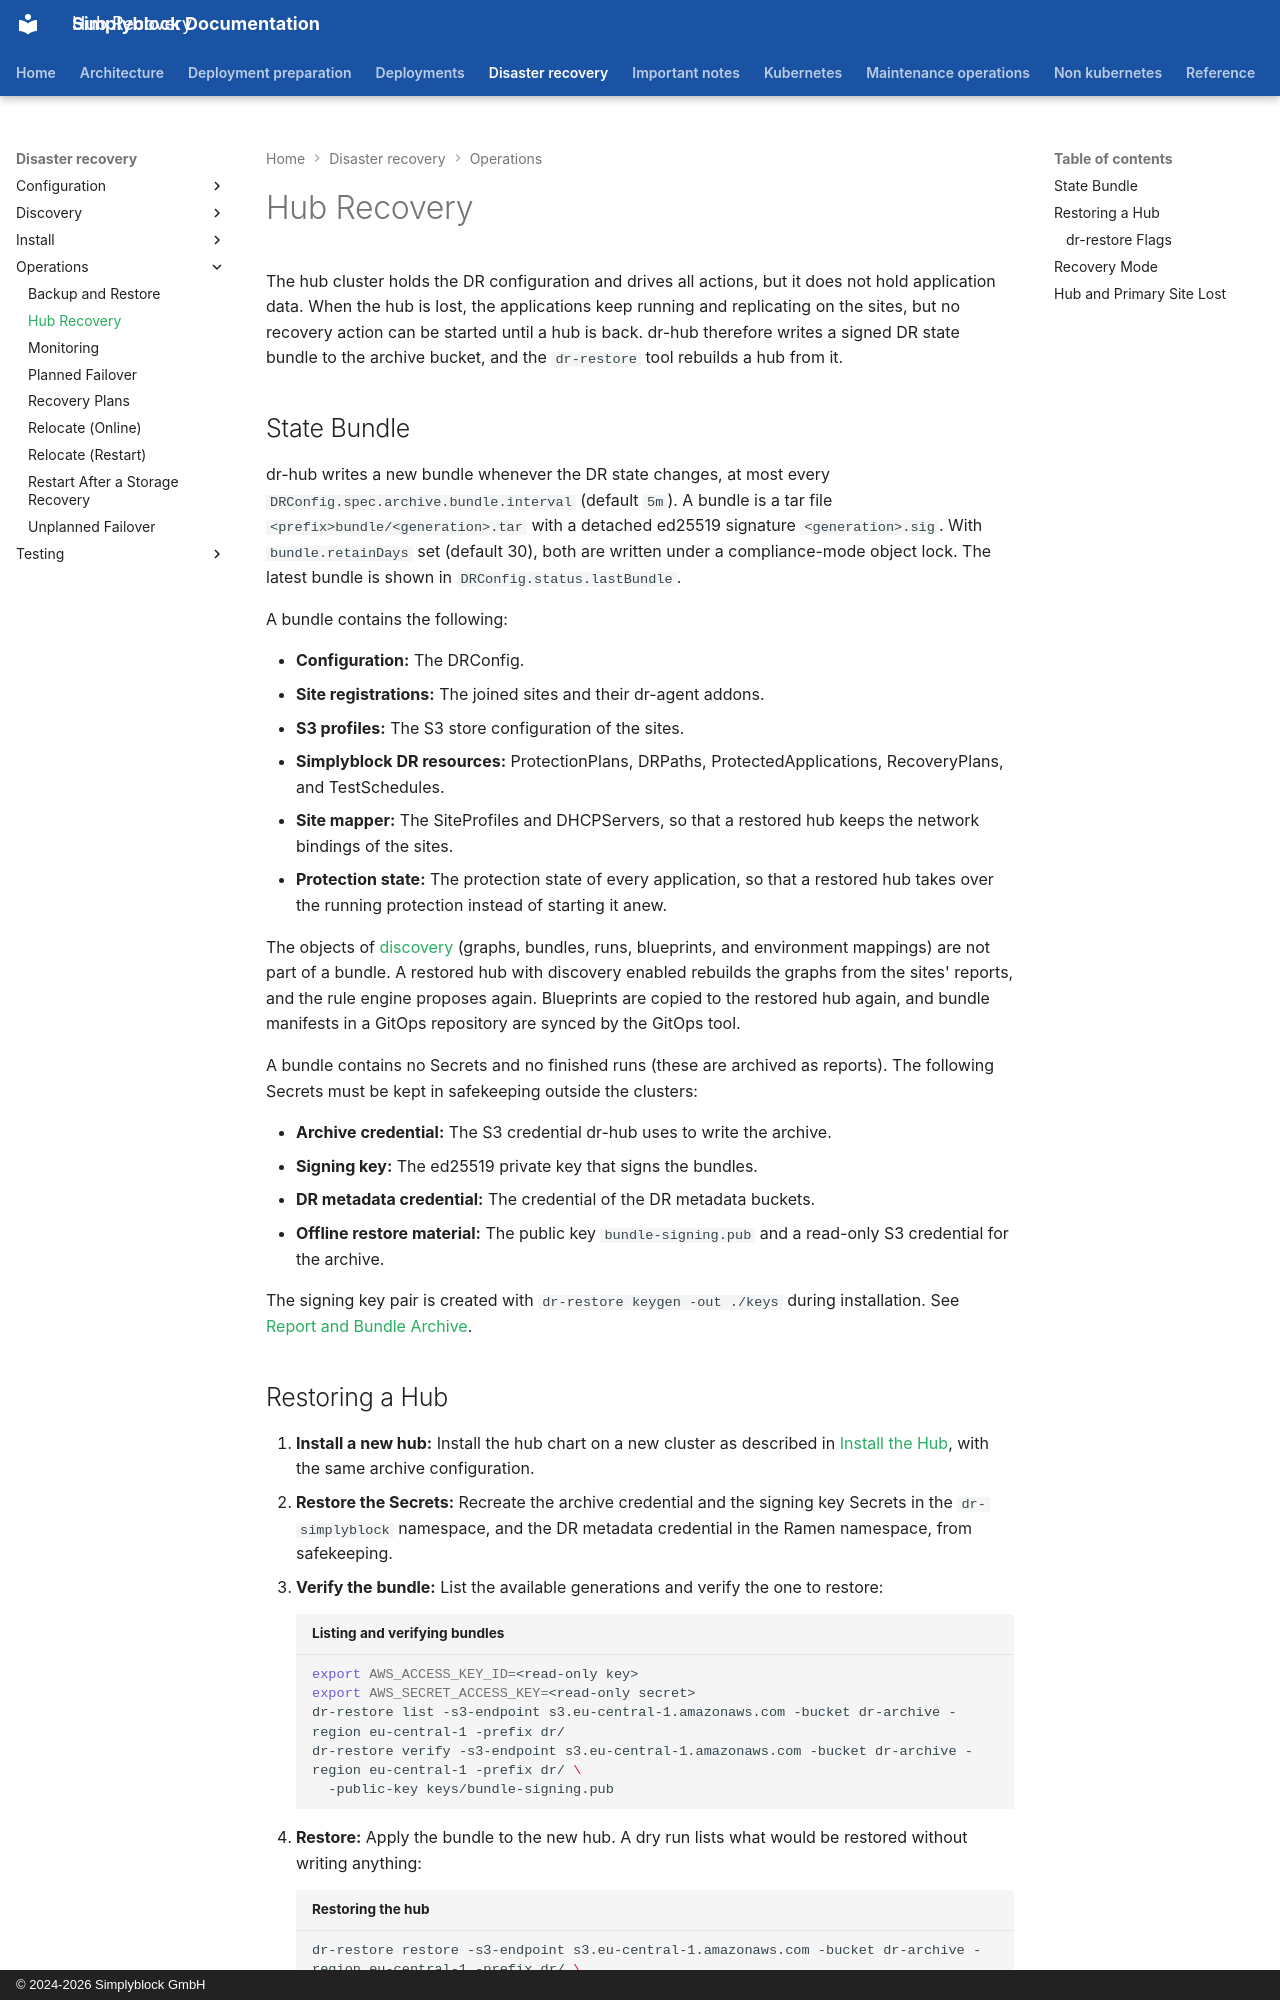

repository: simplyblock/documentation · page: disaster-recovery/operations/hub-recovery/index.html · generator: mkdocs · copyright: © 2024-2026 Simplyblock GmbH

---
title: "Hub Recovery"
description: "Recover a lost simplyblock DR hub cluster from its signed state bundle with dr-restore, re-join the sites, and fail over when the primary site is lost too."
weight: 10480
---

The hub cluster holds the DR configuration and drives all actions, but it does not hold application data. When the
hub is lost, the applications keep running and replicating on the sites, but no recovery action can be started until
a hub is back. dr-hub therefore writes a signed DR state bundle to the archive bucket, and the `dr-restore` tool
rebuilds a hub from it.

## State Bundle

dr-hub writes a new bundle whenever the DR state changes, at most every `DRConfig.spec.archive.bundle.interval`
(default `5m`). A bundle is a tar file `<prefix>bundle/<generation>.tar` with a detached ed25519 signature
`<generation>.sig`. With `bundle.retainDays` set (default 30), both are written under a compliance-mode object lock.
The latest bundle is shown in `DRConfig.status.lastBundle`.

A bundle contains the following:

- **Configuration:** The DRConfig.
- **Site registrations:** The joined sites and their dr-agent addons.
- **S3 profiles:** The S3 store configuration of the sites.
- **Simplyblock DR resources:** ProtectionPlans, DRPaths, ProtectedApplications, RecoveryPlans, and TestSchedules.
- **Site mapper:** The SiteProfiles and DHCPServers, so that a restored hub keeps the network bindings of the sites.
- **Protection state:** The protection state of every application, so that a restored hub takes over the running
  protection instead of starting it anew.

The objects of [discovery](../discovery/index.md) (graphs, bundles, runs, blueprints, and environment mappings) are
not part of a bundle. A restored hub with discovery enabled rebuilds the graphs from the sites' reports, and the rule
engine proposes again. Blueprints are copied to the restored hub again, and bundle manifests in a GitOps repository
are synced by the GitOps tool.

A bundle contains no Secrets and no finished runs (these are archived as reports). The following Secrets must be kept
in safekeeping outside the clusters:

- **Archive credential:** The S3 credential dr-hub uses to write the archive.
- **Signing key:** The ed25519 private key that signs the bundles.
- **DR metadata credential:** The credential of the DR metadata buckets.
- **Offline restore material:** The public key `bundle-signing.pub` and a read-only S3 credential for the archive.

The signing key pair is created with `dr-restore keygen -out ./keys` during installation. See
[Report and Bundle Archive](../install/archive.md).
